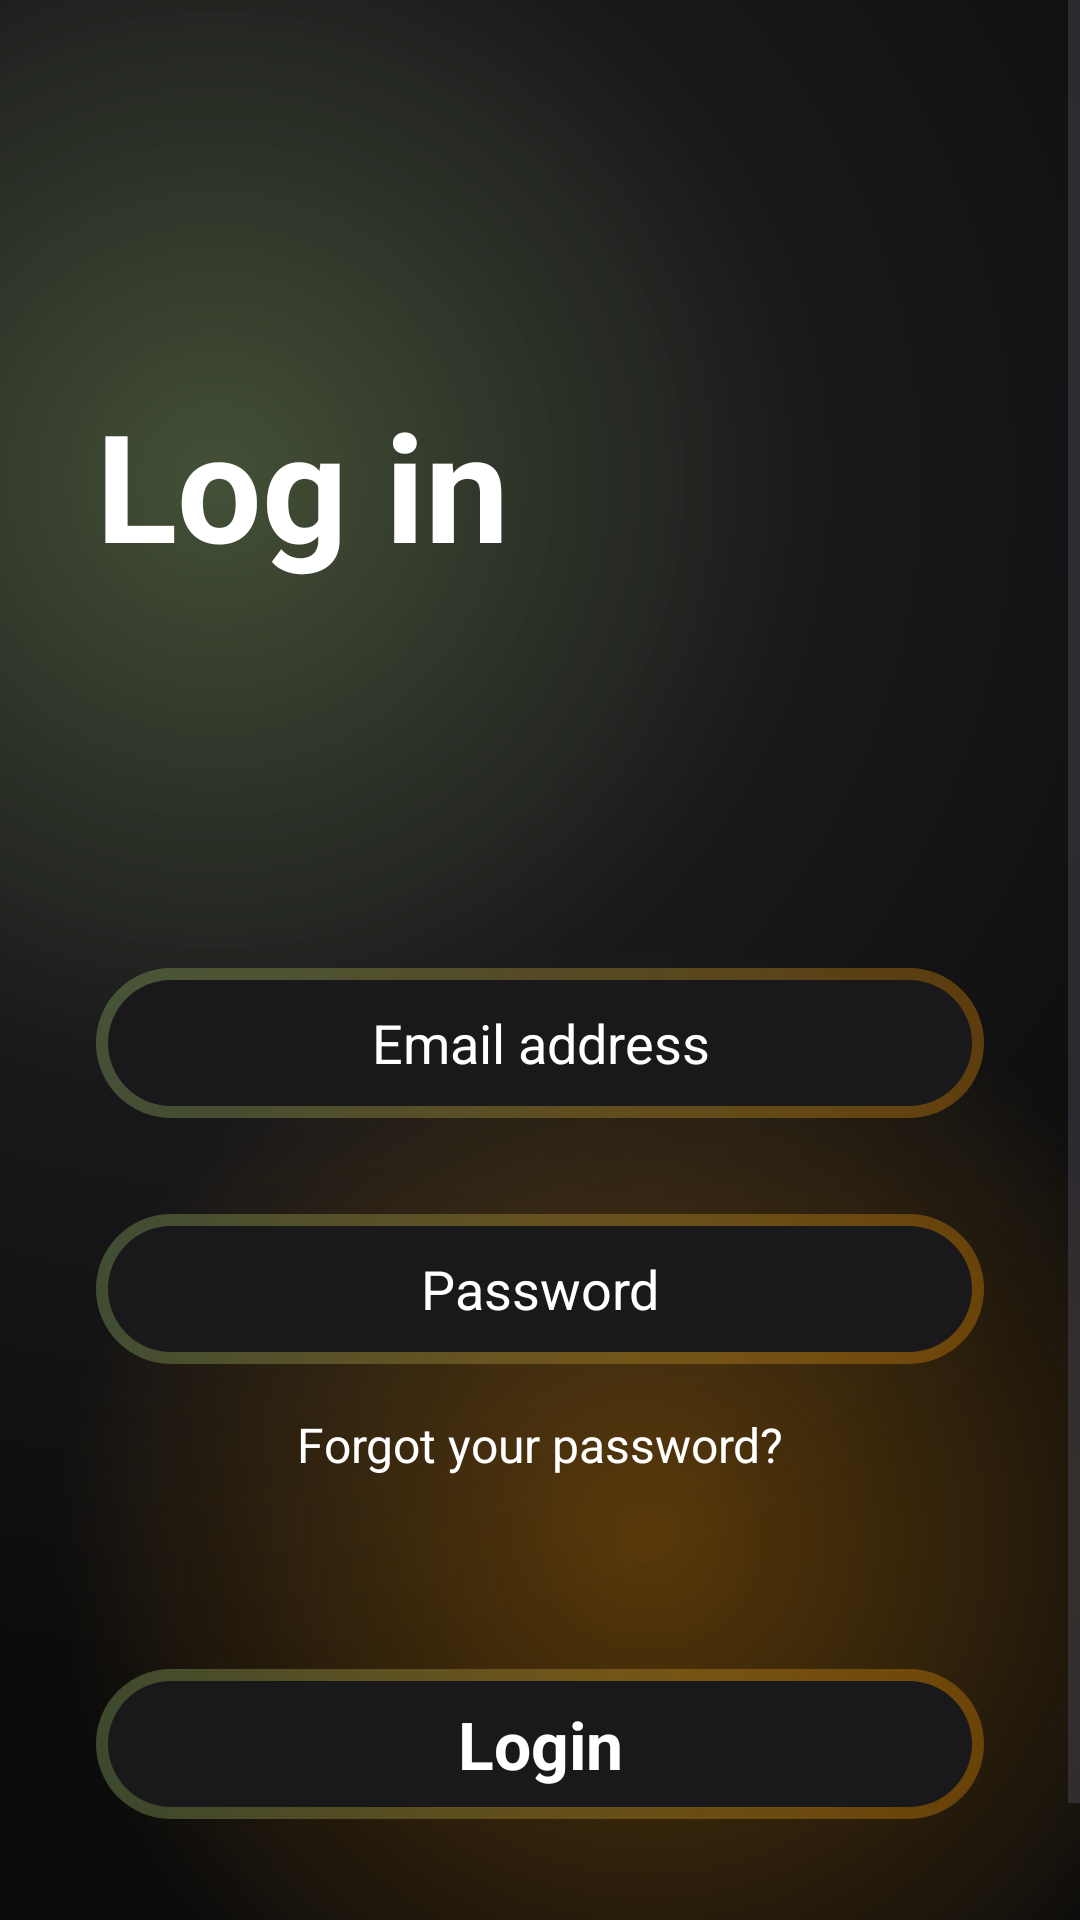

Produce the Android XML layout that renders to this screen, including the resource entries it uses.
<!-- AndroidManifest.xml: application theme Theme.AI_tool -->
<!-- res/layout/activity_login.xml -->
<?xml version="1.0" encoding="utf-8"?>
<androidx.constraintlayout.widget.ConstraintLayout xmlns:android="http://schemas.android.com/apk/res/android"
    xmlns:app="http://schemas.android.com/apk/res-auto"
    xmlns:tools="http://schemas.android.com/tools"
    android:layout_width="match_parent"
    android:layout_height="match_parent"
    android:background="#19191b"
    android:focusable="true"
    android:focusableInTouchMode="true"
    tools:context=".LoginActivity">

    <ScrollView
        android:layout_width="match_parent"
        android:layout_height="match_parent"
        android:background="@drawable/gradient_bg"
        app:layout_constraintBottom_toBottomOf="parent"
        app:layout_constraintEnd_toEndOf="parent"
        app:layout_constraintHorizontal_bias="0.0"
        app:layout_constraintStart_toStartOf="parent"
        app:layout_constraintTop_toTopOf="parent"
        app:layout_constraintVertical_bias="0.0">

        <LinearLayout
            android:layout_width="match_parent"
            android:layout_height="wrap_content"
            android:orientation="vertical">

            <TextView
                android:id="@+id/login"
                android:layout_width="match_parent"
                android:layout_height="wrap_content"
                android:layout_marginStart="32dp"
                android:layout_marginTop="128dp"
                android:text="Log in"
                android:textColor="@color/white"
                android:textSize="50sp"
                android:textStyle="bold" />

            <EditText
                android:id="@+id/lgnemail"
                android:layout_width="match_parent"
                android:layout_height="50dp"
                android:layout_marginStart="32dp"
                android:layout_marginTop="128dp"
                android:layout_marginEnd="32dp"
                android:layout_marginBottom="16dp"
                android:background="@drawable/intro_btn_background"
                android:ems="10"
                android:hint="Email address"
                android:inputType="text"
                android:textAlignment="center"
                android:textColor="@color/white"
                android:textColorHint="@color/white" />

            <EditText
                android:id="@+id/lgnpassword"
                android:layout_width="match_parent"
                android:layout_height="50dp"
                android:layout_marginStart="32dp"
                android:layout_marginTop="16dp"
                android:layout_marginEnd="32dp"
                android:layout_marginBottom="16dp"
                android:background="@drawable/intro_btn_background"
                android:ems="10"
                android:hint="Password"
                android:inputType="text"
                android:textAlignment="center"
                android:textColor="@color/white"
                android:textColorHint="@color/white" />

            <TextView
                android:id="@+id/resetPassword"
                android:layout_width="match_parent"
                android:layout_height="wrap_content"
                android:text="Forgot your password?"
                android:textAlignment="center"
                android:textColor="@color/white"
                android:textSize="16sp" />

            <androidx.appcompat.widget.AppCompatButton
                android:id="@+id/lgnButton"
                style="@android:style/Widget.Button"
                android:layout_width="match_parent"
                android:layout_height="50dp"
                android:layout_marginStart="32dp"
                android:layout_marginTop="64dp"
                android:layout_marginEnd="32dp"
                android:background="@drawable/intro_btn_background"
                android:text="Login"
                android:textColor="@color/white"
                android:textSize="22sp"
                android:textStyle="bold" />

            <TextView
                android:id="@+id/question"
                android:layout_width="match_parent"
                android:layout_height="wrap_content"
                android:layout_marginTop="32dp"
                android:text="Don't have an account?"
                android:textAlignment="center"
                android:textColor="@color/white"
                android:textSize="16sp" />

            <TextView
                android:id="@+id/signUp"
                android:layout_width="match_parent"
                android:layout_height="wrap_content"
                android:text="Register now"
                android:textAlignment="center"
                android:textColor="@color/white"
                android:textSize="16sp" />


        </LinearLayout>
    </ScrollView>

</androidx.constraintlayout.widget.ConstraintLayout>
<!-- resources referenced by this layout -->
<resources>
  <color name="white">#FFFFFFFF</color>
  <!-- drawable gradient_bg (drawable) -->
  <?xml version="1.0" encoding="utf-8"?>
  <layer-list xmlns:android="http://schemas.android.com/apk/res/android">
      <item>
          <shape>
              <gradient android:startColor="#70799558"
                  android:centerColor="#19191b"
                  android:endColor="#0c0c0c"
                  android:type="radial"
                  android:gradientRadius="110%p"
                  android:centerX="0.2"
                  android:centerY="0.25"/>
          </shape>
      </item>
      <item>
          <shape>
              <gradient android:startColor="#50ff9800"
                  android:centerColor="@android:color/transparent"
                  android:endColor="@android:color/transparent"
                  android:type="radial"
                  android:gradientRadius="110%p"
                  android:centerX="0.6"
                  android:centerY="0.8"/>
          </shape>
      </item>
  </layer-list>
  <!-- drawable intro_btn_background (drawable) -->
  <?xml version="1.0" encoding="utf-8"?>
  <layer-list xmlns:android="http://schemas.android.com/apk/res/android">
      <item>
          <shape android:shape="rectangle">
              <corners android:radius="50dp"/>
              <gradient android:angle="360"
                  android:endColor="#50ff9800"
                  android:startColor="#70799558"
                  android:type="linear"/>
              <size
                  android:width="24dp"
                  android:height="24dp"/>
          </shape>
      </item>
      <item android:top="4dp"
          android:bottom="4dp"
          android:left="4dp"
          android:right="4dp">
          <shape android:shape="rectangle">
              <corners android:radius="50dp"/>
              <solid android:color="#19191b"/>
          </shape>
  
      </item>
  </layer-list>
  <style name="Theme.AI_tool" parent="Base.Theme.AI_tool" />
  <style name="Base.Theme.AI_tool" parent="Theme.Material3.DayNight.NoActionBar">
          
          
      </style>
</resources>
